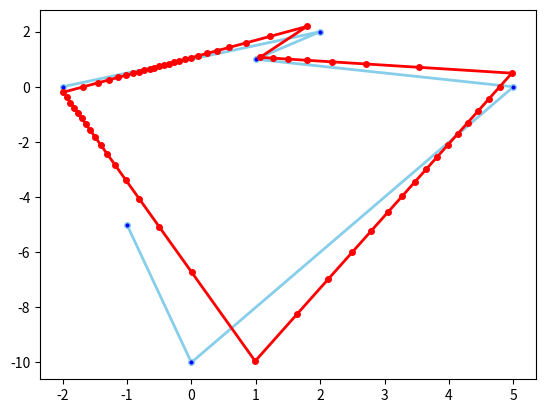

Write the Python code that produced this figure.
import matplotlib.pyplot as plt
import numpy as np
import math

def get_lines(poly):
    lines = []
    for x in range(len(poly)-1):
        lines.append((poly[x],poly[x+1]))
    lines.append((poly[len(poly)-1],poly[0]))
    return lines

def get_angle(p):
    x,y = p
    return (math.atan2(y,x) + math.pi)/(2 * math.pi)

def dist(p):
    x,y = p
    return math.sqrt(x**2+y**2)

def interpolate(p1,p2,angle):
    angle += 1e-8
    x1,y1 = p1
    x2,y2 = p2
    dx,dy = x1-x2, y1-y2

    tana = math.tan(angle)
    t = (-y1+x1*tana)/(dy-dx*tana)
    l = (t*dy+y1)/math.sin(angle)
    point = (t*dx+x1,t*dy+y1)

    return dist(point)

def trace_polygon(poly,num_points):
    lines = get_lines(poly)
    div_binning = 1./num_points
    bin_dists = [None]*num_points
    for p1,p2 in lines:
        ang_start = get_angle(p1)
        ang_end = get_angle(p2)
        tot_diff = (ang_end - ang_start) % 1.
        ang_end = ang_start + tot_diff
        bin_start = ang_start + (-ang_start % div_binning)
        bin_num = int(ang_start/div_binning-1e-7)
        bin_pos = bin_start
        while bin_pos < ang_end:
            bin_dists[bin_num] = interpolate(p1,p2,bin_pos*2*math.pi)
            bin_num = (bin_num+1)%num_points
            bin_pos += div_binning
    return bin_dists

if __name__ == "__main__":
    line1 = [(-1,-5),(0,-10),(5,0),(1,1),(2,2),(-2,0)]
    num_points = 64
    dists = trace_polygon(line1,num_points)
    #print(get_angle((-0.0001,1)))
    points = []
    for i,dist in enumerate(dists):
        angle = (-get_angle(line1[0])+0.75+(i / num_points)) * 2 * math.pi
        x = math.cos(angle)*dist
        y = math.sin(angle)*dist
        points.append((x,y))

    ps = np.transpose(np.array(line1))
    plt.plot(ps[0],ps[1] , marker='o', markerfacecolor='blue', markersize=4, color='skyblue', linewidth=2)
    ps2 = np.transpose(np.array(points))
    plt.plot(ps2[0],ps2[1] , marker='o', markerfacecolor='red', markersize=4, color='red', linewidth=2)
    plt.show()
